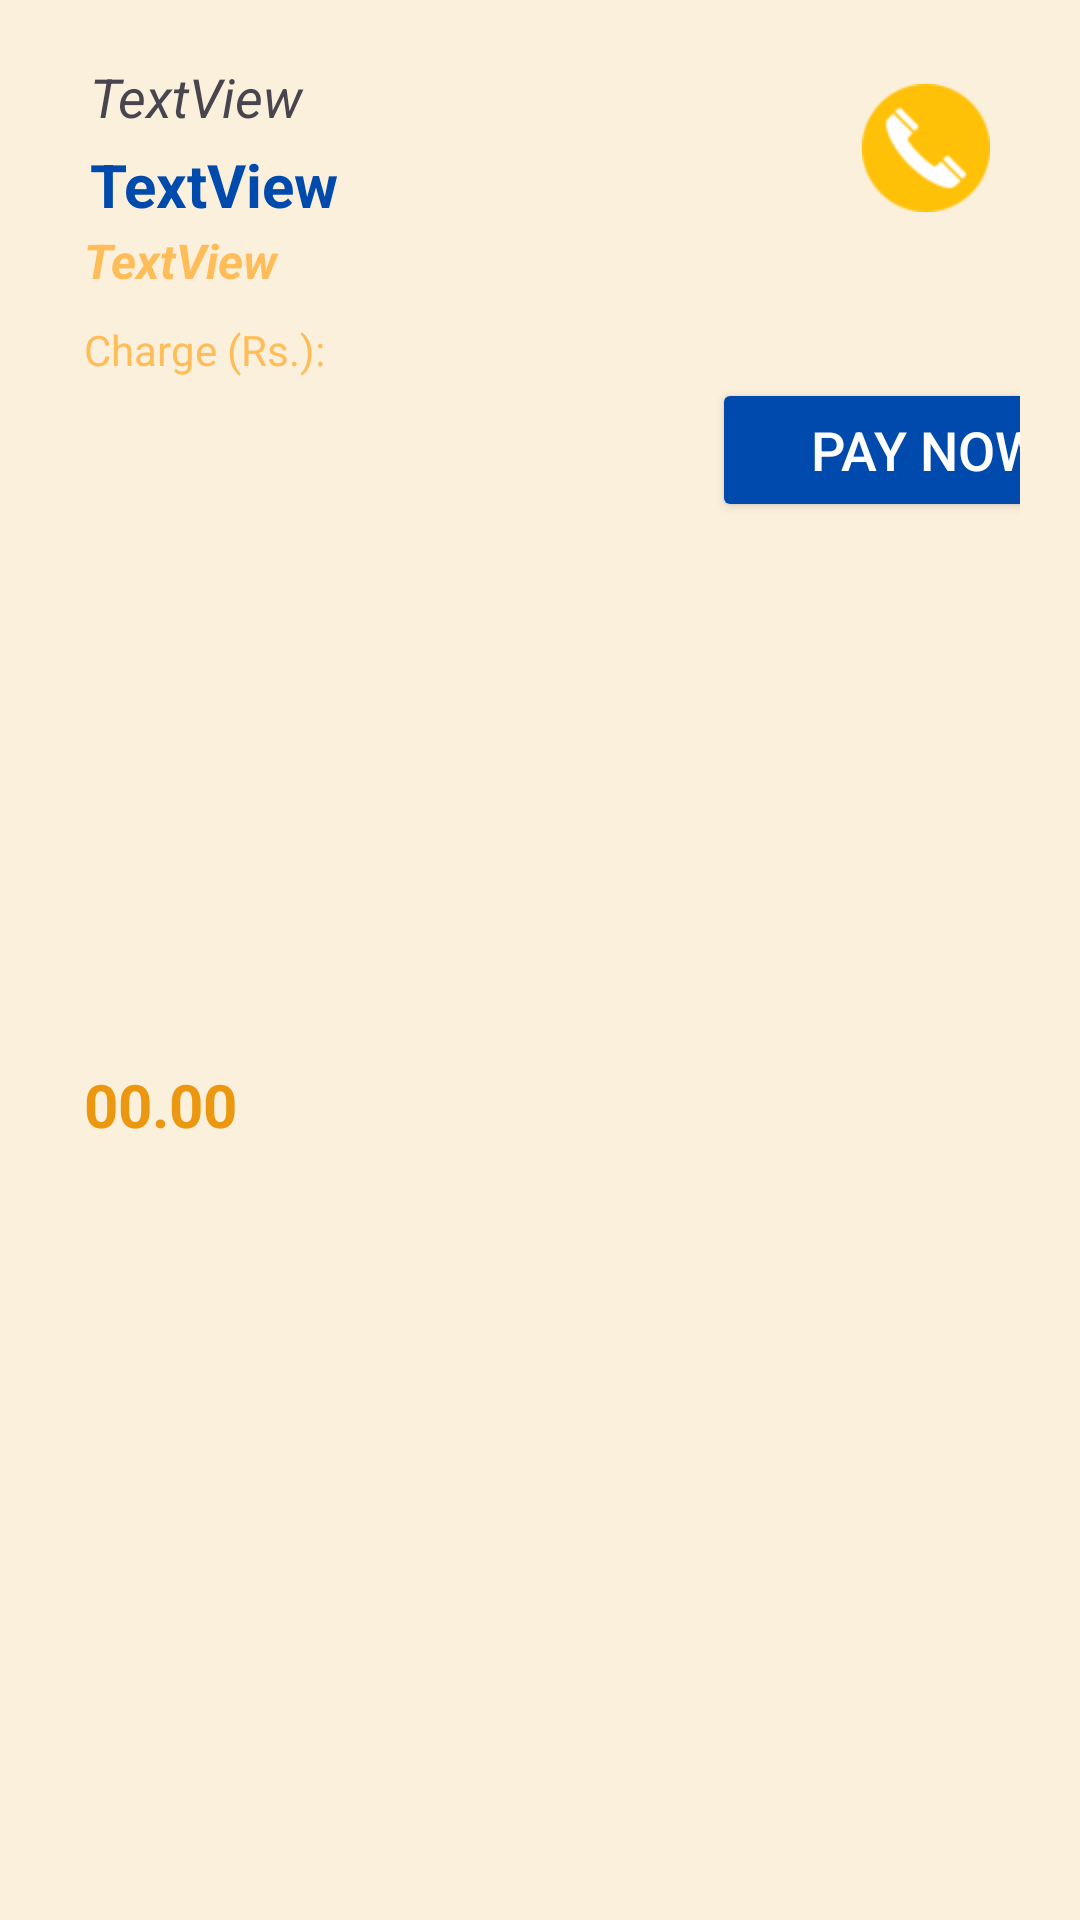

Layout XML and referenced resources for this Android screen:
<!-- AndroidManifest.xml: application theme Theme.HandyHub -->
<!-- res/layout/hireviewsitem.xml -->
<?xml version="1.0" encoding="utf-8"?>
<androidx.constraintlayout.widget.ConstraintLayout xmlns:android="http://schemas.android.com/apk/res/android"
    xmlns:app="http://schemas.android.com/apk/res-auto"
    xmlns:tools="http://schemas.android.com/tools"
    android:layout_width="match_parent"
    android:layout_height="wrap_content"
    android:background="#FBF0DC"
    android:padding="20dp">


    <Button
        android:id="@+id/btnPayNow"
        android:layout_width="143dp"
        android:layout_height="48dp"
        android:layout_marginStart="28dp"
        android:layout_marginBottom="8dp"
        android:backgroundTint="@color/light_blue"
        android:text="@string/pay_and_confirm"
        android:textColor="@color/white"
        android:textSize="18sp"
        android:visibility="visible"
        app:layout_constraintBottom_toBottomOf="parent"
        app:layout_constraintEnd_toEndOf="parent"
        app:layout_constraintHorizontal_bias="0.181"
        app:layout_constraintStart_toEndOf="@+id/charge_view"
        app:layout_constraintTop_toBottomOf="@+id/textView5"
        app:layout_constraintVertical_bias="0.0" />

    <TextView
        android:id="@+id/worker_name"
        android:layout_width="227dp"
        android:layout_height="28dp"
        android:layout_marginStart="10dp"
        android:text="TextView"
        android:textColor="@color/light_blue"
        android:textSize="20sp"
        android:textStyle="bold"
        app:layout_constraintStart_toStartOf="parent"
        app:layout_constraintTop_toBottomOf="@+id/worker_title" />

    <TextView
        android:id="@+id/worker_mobile"
        android:layout_width="231dp"
        android:layout_height="23dp"
        android:layout_marginStart="8dp"
        android:text="TextView"
        android:textColor="@color/place_autocomplete_prediction_secondary_text"
        android:textSize="16sp"
        android:textStyle="bold|italic"
        app:layout_constraintStart_toStartOf="parent"
        app:layout_constraintTop_toBottomOf="@+id/worker_name" />

    <ImageView
        android:id="@+id/call"
        android:layout_width="wrap_content"
        android:layout_height="wrap_content"
        android:layout_marginTop="8dp"
        android:layout_marginEnd="10dp"
        app:layout_constraintEnd_toEndOf="parent"
        app:layout_constraintHorizontal_bias="1.0"
        app:layout_constraintStart_toEndOf="@+id/worker_name"
        app:layout_constraintTop_toTopOf="parent"
        app:srcCompat="@mipmap/call" />

    <TextView
        android:id="@+id/textView5"
        android:layout_width="wrap_content"
        android:layout_height="wrap_content"
        android:layout_marginStart="8dp"
        android:layout_marginTop="8dp"
        android:text="@string/text_charge"
        android:textColor="@color/place_autocomplete_prediction_secondary_text"
        app:layout_constraintStart_toStartOf="parent"
        app:layout_constraintTop_toBottomOf="@+id/worker_mobile" />

    <TextView
        android:id="@+id/charge_view"
        android:layout_width="190dp"
        android:layout_height="55dp"
        android:layout_marginStart="8dp"
        android:layout_marginBottom="10dp"
        android:text="@string/charge_data"
        android:textColor="@color/dark_orange"
        android:textSize="20sp"
        android:textStyle="bold"
        app:layout_constraintBottom_toBottomOf="parent"
        app:layout_constraintStart_toStartOf="parent"
        app:layout_constraintTop_toBottomOf="@+id/textView5"
        app:layout_constraintVertical_bias="0.533" />

    <TextView
        android:id="@+id/worker_title"
        android:layout_width="231dp"
        android:layout_height="28dp"
        android:layout_marginStart="10dp"
        android:text="TextView"
        android:textSize="18sp"
        android:textStyle="italic"
        app:layout_constraintStart_toStartOf="parent"
        app:layout_constraintTop_toTopOf="parent" />

</androidx.constraintlayout.widget.ConstraintLayout>
<!-- resources referenced by this layout -->
<resources>
  <color name="dark_orange">#EB9810</color>
  <color name="light_blue">#004aad</color>
  <color name="place_autocomplete_prediction_secondary_text">#ffbd59</color>
  <color name="white">#FFFFFFFF</color>
  <!-- mipmap call: png bitmap (mipmap-hdpi, 2199 bytes) -->
  <string name="charge_data">00.00</string>
  <string name="pay_and_confirm">Pay Now</string>
  <string name="text_charge">Charge (Rs.):</string>
  <style name="Theme.HandyHub" parent="Base.Theme.HandyHub" />
  <style name="Base.Theme.HandyHub" parent="Theme.Material3.DayNight.NoActionBar">
          
          <item name="colorPrimary">@color/dark_orange</item>  
          <item name="colorPrimaryVariant">@color/light_orange</item> 
          <item name="android:statusBarColor">@color/dark_orange</item> 
          <item name="android:navigationBarColor">#E65100</item> 
  
          
          <item name="android:windowBackground">#FFFFFF</item> 
      </style>
  <color name="light_orange">#ffbd59</color>
</resources>
